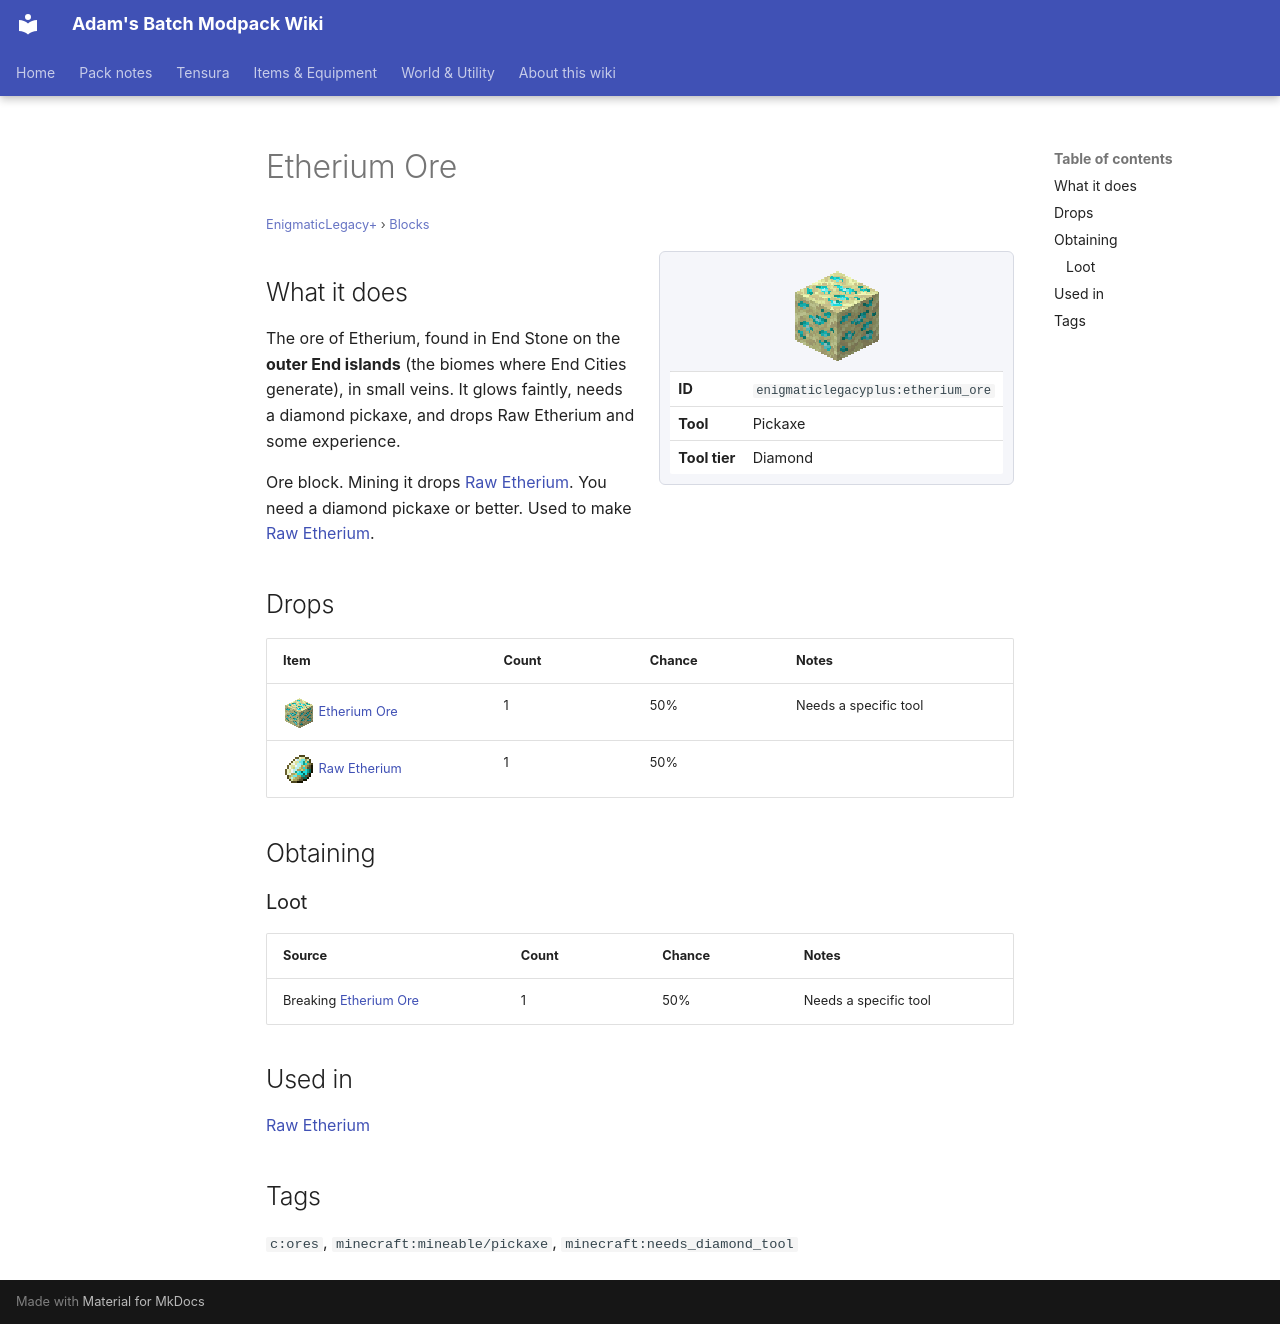

repository: Proteus-Nell/Adams-Batch-MC-Modpack-Wiki · page: enigmatic-legacy-plus/blocks/etherium-ore/index.html · generator: mkdocs

# Etherium Ore

<small>[EnigmaticLegacy+](../index.md) &rsaquo; [Blocks](index.md)</small>

<div class="infobox" markdown>

![Etherium Ore](../../assets/icons/enigmaticlegacyplus/item/etherium_ore.png)

| | |
|---|---|
| **ID** | `enigmaticlegacyplus:etherium_ore` |
| **Tool** | Pickaxe |
| **Tool tier** | Diamond |

</div>

## What it does

The ore of Etherium, found in End Stone on the **outer End islands** (the biomes where End Cities generate), in small veins. It glows faintly, needs a diamond pickaxe, and drops Raw Etherium and some experience.

Ore block. Mining it drops [Raw Etherium](../items/miscellaneous/raw-etherium.md). You need a diamond pickaxe or better. Used to make [Raw Etherium](../items/miscellaneous/raw-etherium.md).

## Drops

| Item | Count | Chance | Notes |
|---|---|---|---|
| ![](../../assets/icons/enigmaticlegacyplus/item/etherium_ore.png) [Etherium Ore](etherium-ore.md) | 1 | 50% | Needs a specific tool |
| ![](../../assets/icons/enigmaticlegacyplus/item/raw_etherium.png) [Raw Etherium](../items/miscellaneous/raw-etherium.md) | 1 | 50% |  |

## Obtaining

### Loot

| Source | Count | Chance | Notes |
|---|---|---|---|
| Breaking [Etherium Ore](etherium-ore.md) | 1 | 50% | Needs a specific tool |

## Used in

[Raw Etherium](../items/miscellaneous/raw-etherium.md)

## Tags

`c:ores`, `minecraft:mineable/pickaxe`, `minecraft:needs_diamond_tool`
